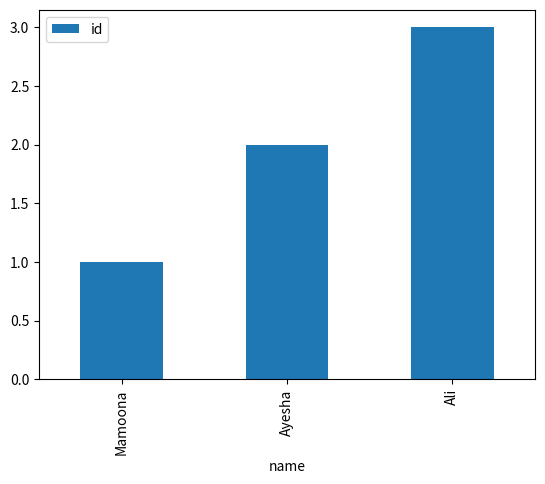

Generate this figure with matplotlib:
# ########################################
# pandas
# pandas is python library for working with Tabular data , like excel but in code. 
########################################

import pandas as pd
data = {'name': ['Ali', 'Sara', 'zain'],
        'marks': [78,88,33]

}
df = pd.DataFrame(data)
print(df)

# task 1
students = {
    'name': ["Ali", "Zafar","Atif","Aslam"],
    'city': ["Sargodha", "Lahore","Peshwar","Multan"],
    'score':[20,50,60,80]
}

df = pd.DataFrame(df)
print(df)
print(len(df))
print(df.columns) 
print(df.columns) 

# task 2


################################
# Series
#################################
s = pd.Series([10 , 20 ,30 ], index = ['a' , 'b' , 'c'])
print(s)


df = pd.DataFrame({
    "name": ["Mamoona","Ayesha"],
    "marks": [10,20]
})

print(df["name"])

# task 1

s = pd.Series(["Lahore", "Islamabad", "Karachi", "Lahore","Faisalbad" ], index = ['a' , 'b' , 'c','d','e'])
print(s)

# task 2
df = pd.DataFrame({
    "name": ["Mamoona","Ayesha"],
    "marks": [10,20]
})

print(df["marks"])

# Selection and indexing

# task 1
df = pd.DataFrame({
    "name": ["Mamoona","Ayesha","Ali","Cameron","Danial"],
    "marks": [90,70,90,60,100]
})
# print(df[df['marks']> 75])

# task 2
print(df[["marks", "name"]])
# print(df[df['marks'], df["name"]])


# Dataframe operations
df = pd.DataFrame({
    "name": ["Mamoona","Ayesha","Ali","Cameron","Danial"],
    "marks": [90,70,90,60,100]
})

df['grades'] = df['marks'].apply(
    lambda x: 'pass' if x >= 80 else 'fail' 
)
# def check_status(x):
#     if x >= 80:
#         return 'pass'
#     else:
#         return 'fail'


print(df.sort_values('marks', ascending=False))

# task 1

df['labels'] = df['marks'].apply(
    lambda x: 'high' if x >= 70 else 'low' 
)
print(df["labels"])

# task 2
df.value_counts("labels")

# handling missing value
df = pd.DataFrame({
    'a':[1,2,None],
    'b':[4,None,6]
})

print(df.isnull())
print(df.fillna(0))

# task 1
df = pd.DataFrame({
    'a':[3,None,None],
    'b':[None,None,6]
})
print(df.isnull())

# task 2
print(df.fillna(0))
print(df.dropna())

# Groupby
print()
print()
sales = pd.DataFrame({'dept':['IT','CS','IT','CS'],
                      'sales':[100, 150,80, 90]

                      })
print(sales.groupby('dept')['sales'].sum())

# task 1
products = pd.DataFrame({
    'category':['shampoo', 'mobile', 'laptop'],
    'price': [12,13,15]
})
print(products.groupby('category')['price'].mean())


# task 2
print(products.groupby('category').count())

# merging and concatintion

a = pd.DataFrame({
    "id": [1,2,3],
    "name": ["Mamoona","Ayesha","Ali",]
    
})

print(a)
b = pd.DataFrame({
    "id": [1,2,4],
    "marks": [90,70,90]
})
print(b)
print(pd.merge(a,b, on='id' ,how ='inner'))



# task 1
a = pd.DataFrame({
    "id": [1,2,3],
    "name": ["Mamoona","Ayesha","Ali",]
    
})

print(a)
b = pd.DataFrame({
    "id": [1,2,4],
    "marks": [90,70,90]
})
print(b)
print(pd.merge(a,b, on='id' ,how ='left'))


# task 2
print(pd.concat([a, b], axis=1))
print(pd.concat([a, b]))


# pandas plotting
import matplotlib.pyplot as plt
df = pd.DataFrame({
    "id": [1,2,3],
    "name": ["Mamoona","Ayesha","Ali",]
    
})
df.plot(x='name', y='id' , kind = 'bar')
plt.show()
